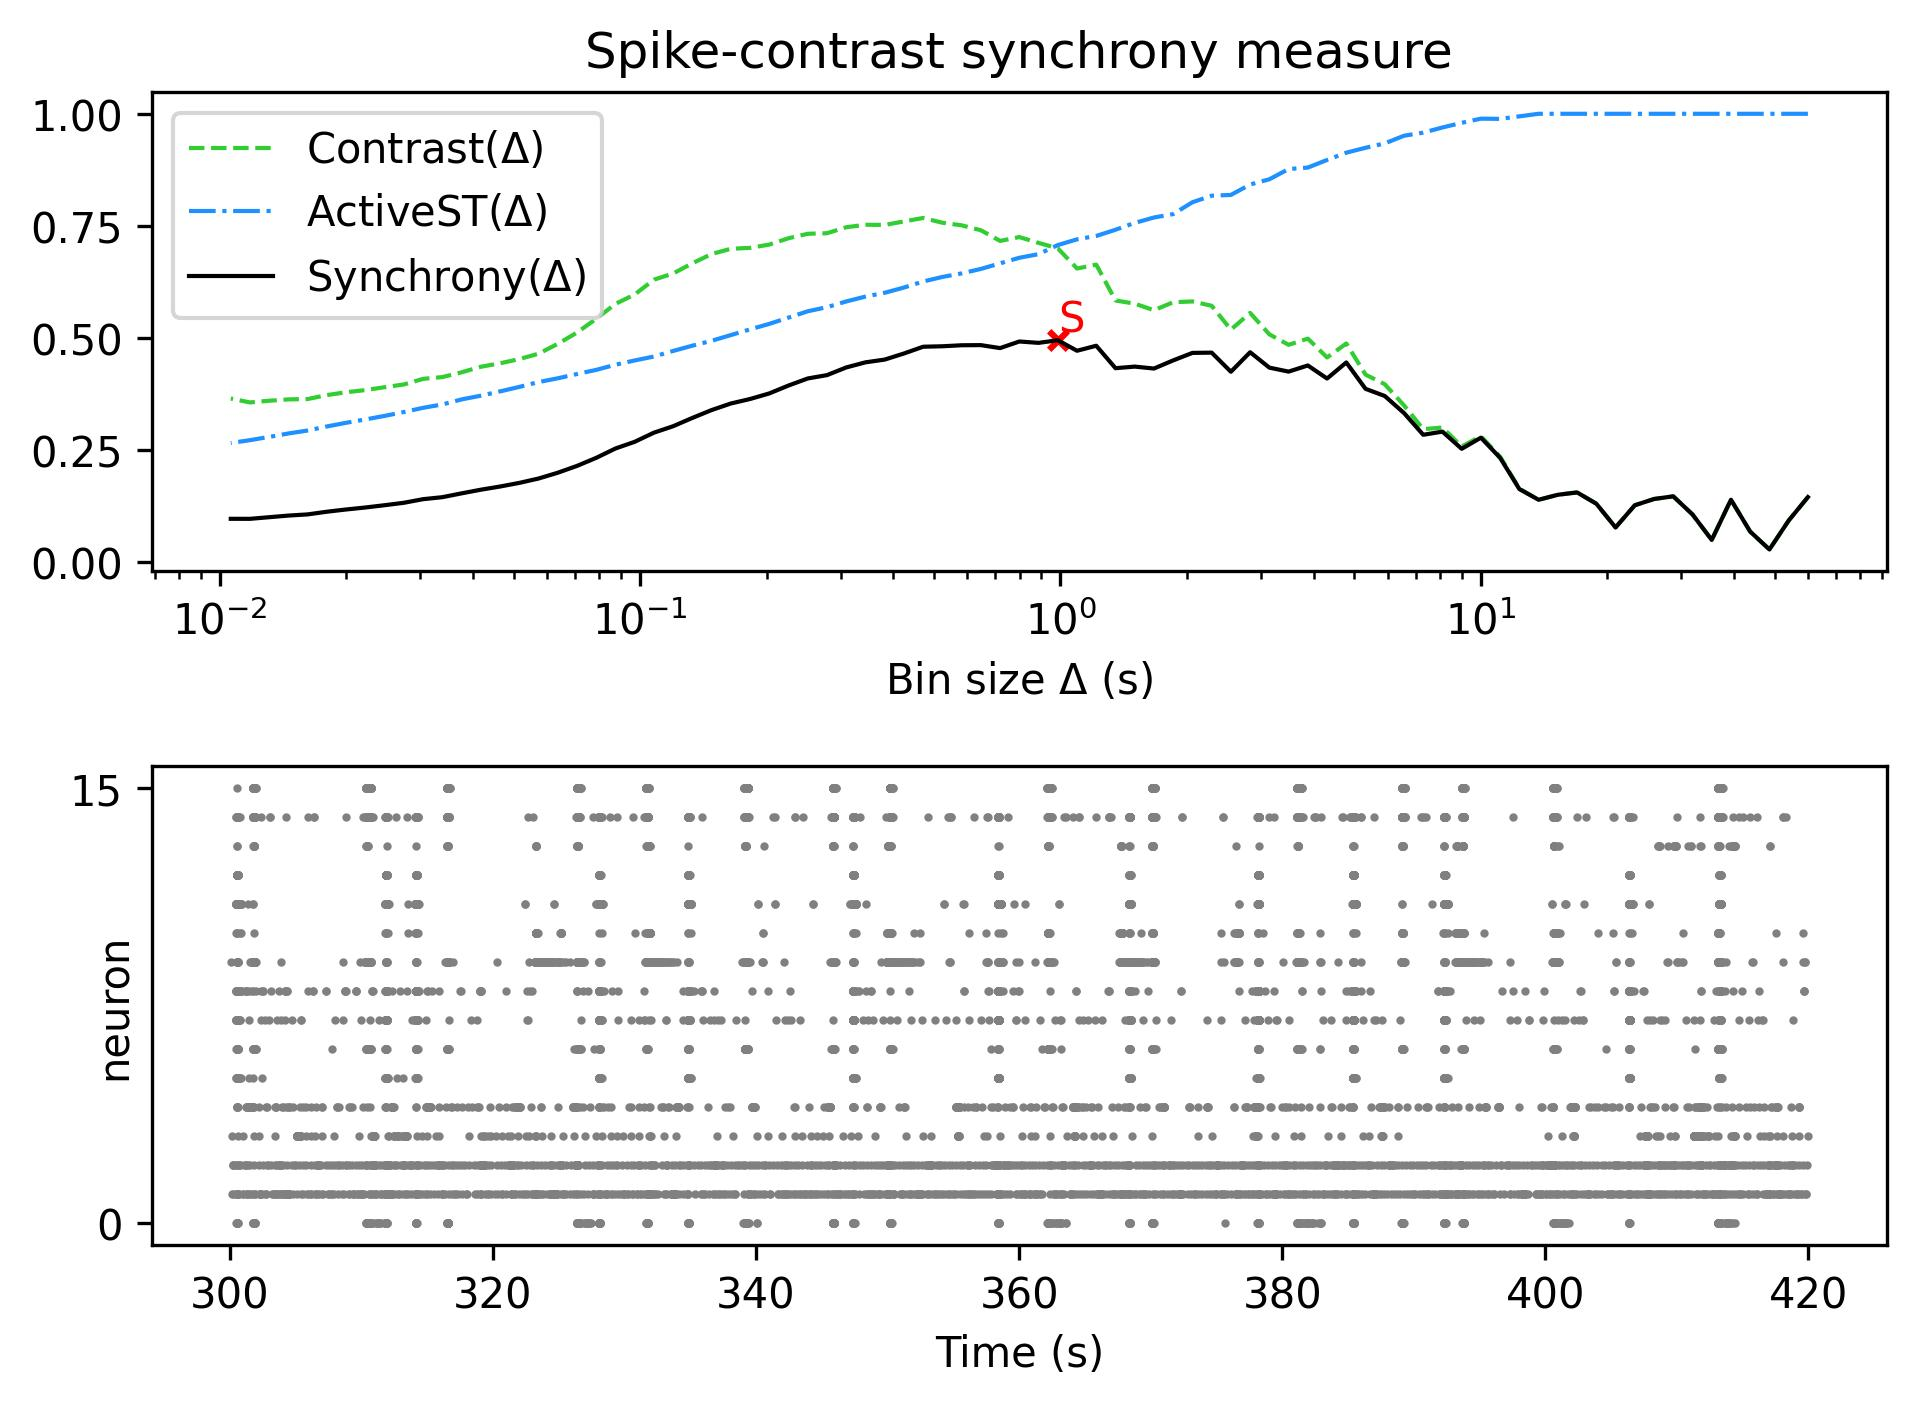

Source data for this figure (header and first rows):
, Spike-contrast (60.0 s), Spike-contrast (54.0 s), Spike-contrast (48.6 s), Spike-contrast (43.74 s), Spike-contrast (39.366 s), Spike-contrast (35.429 s), Spike-contrast (31.886 s), Spike-contrast (28.698 s), Spike-contrast (25.828 s), Spike-contrast (23.245 s), Spike-contrast (20.921 s), Spike-contrast (18.829 s), Spike-contrast (16.946 s), Spike-contrast (15.251 s), Spike-contrast (13.726 s), Spike-contrast (12.353 s), Spike-contrast (11.118 s), Spike-contrast (10.006 s), Spike-contrast (9.006 s), Spike-contrast (8.105 s), Spike-contrast (7.295 s), Spike-contrast (6.565 s), Spike-contrast (5.909 s)
0, 0.1456, 0.09335, 0.02891, 0.06872, 0.1397, 0.0502, 0.107, 0.1474, 0.1415, 0.1275, 0.07802, 0.1309, 0.1561, 0.1508, 0.1397, 0.1634, 0.233, 0.2781, 0.2532, 0.2916, 0.2846, 0.333, 0.371
